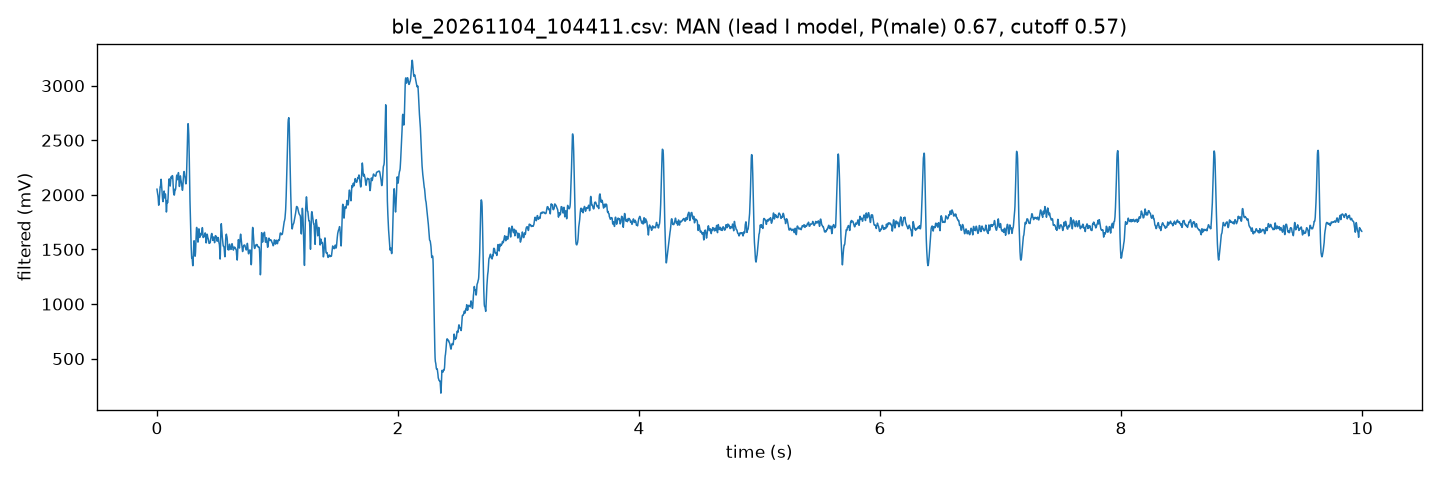

Data behind this chart, as committed beside it:
# result: RECORDED, seconds=10, beats=13, bpm=76, clipped=8
# laptop: MAN (lead I model, P(male) 0.67, cutoff 0.57)
filtered_mv
2052
2035
2015
2005
1994
1972
1935
1905
1909
1934
1972
2020
2058
2071
2071
2087
2117
2143
2124
2089
2055
2017
1990
1965
1945
1938
1951
1977
2008
2034
2035
2004
1972
1975
1997
2008
1989
1935
1873
1843
1855
1919
1948
1937
1927
1942
1971
2025
2088
2127
2143
2147
2134
2109
2088
2081
2102
2132
... 4,942 more rows
